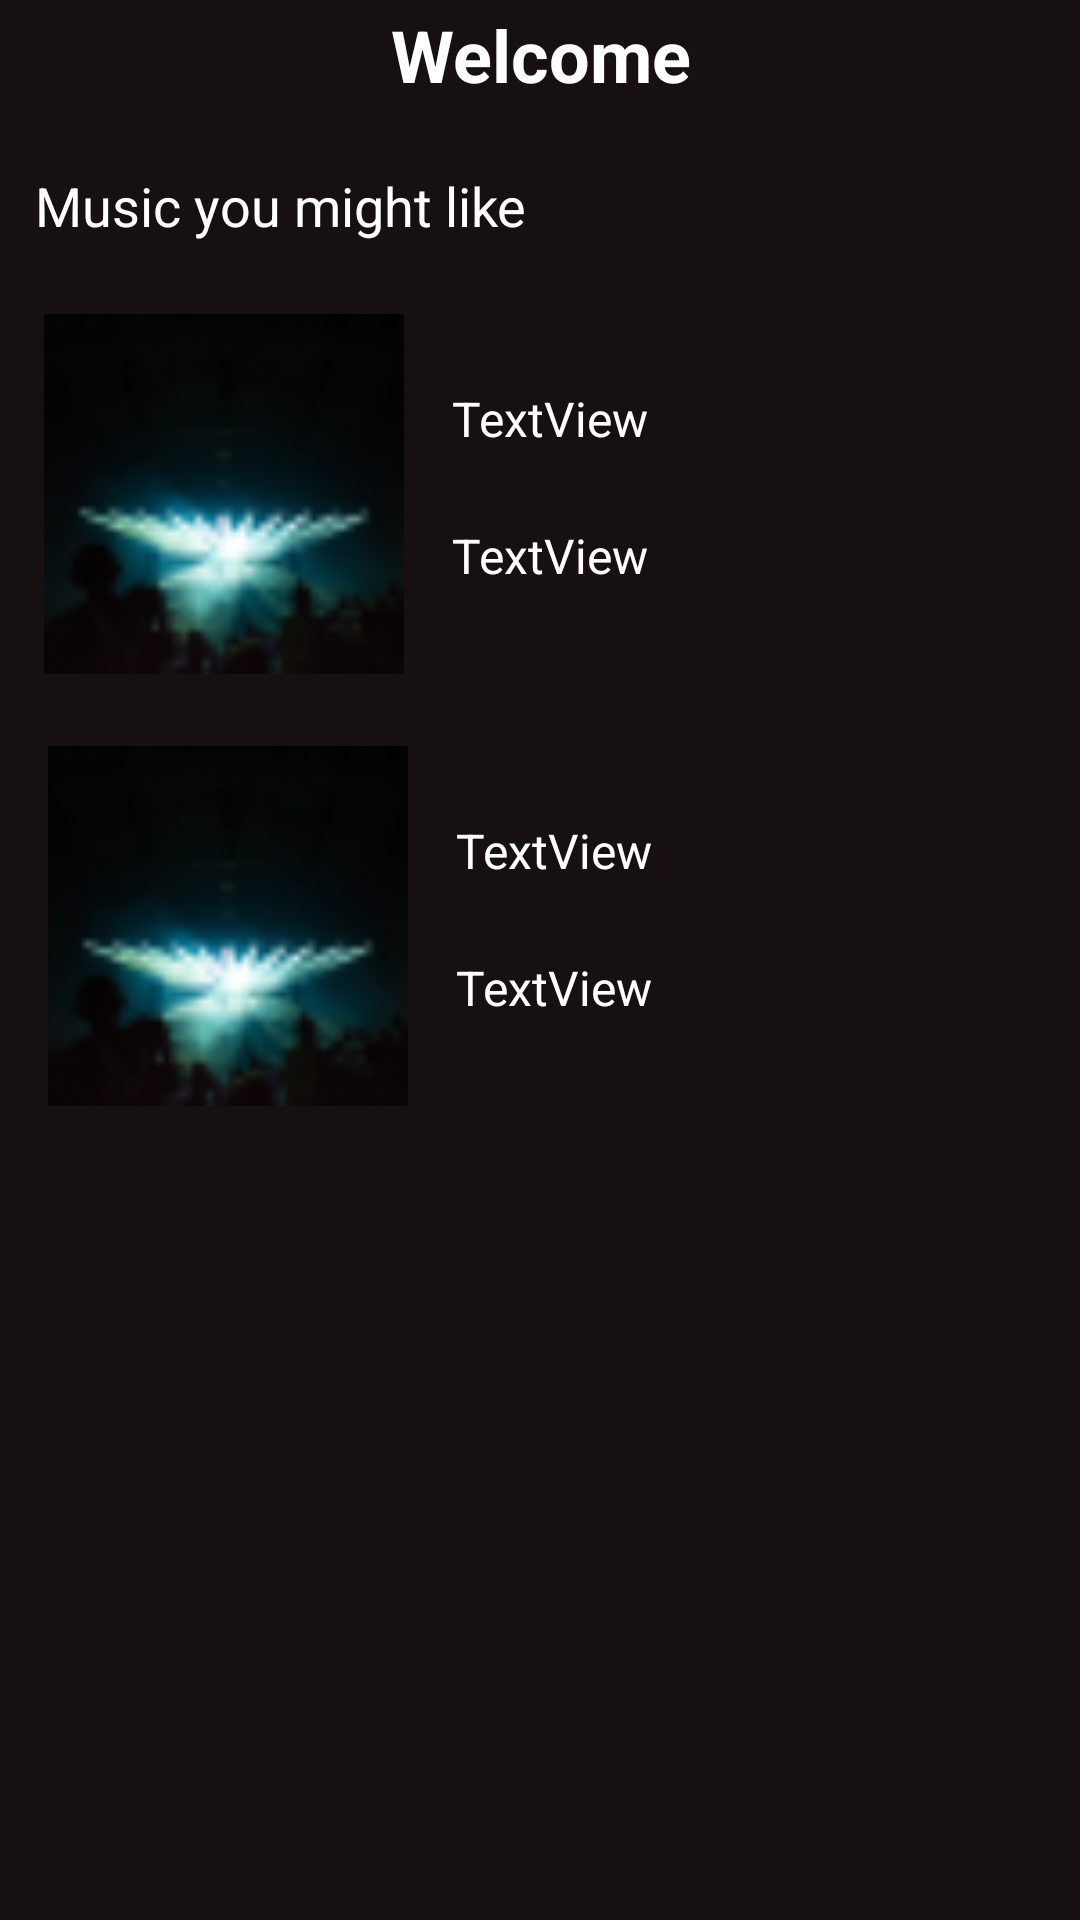

This screen was rendered from an Android layout file. Write that file and the resources it references.
<!-- AndroidManifest.xml: application theme Theme.Ovatify -->
<!-- res/layout/new_head_home.xml -->
<?xml version="1.0" encoding="utf-8"?>
<androidx.constraintlayout.widget.ConstraintLayout xmlns:android="http://schemas.android.com/apk/res/android"
    xmlns:app="http://schemas.android.com/apk/res-auto"
    xmlns:tools="http://schemas.android.com/tools"
    android:layout_width="match_parent"
    android:layout_height="wrap_content"
    android:background="@color/dark_brown">

    <androidx.constraintlayout.widget.ConstraintLayout
        android:id="@+id/homeSong1"
        android:layout_width="350dp"
        android:layout_height="wrap_content"
        android:layout_marginStart="16dp"
        android:layout_marginTop="24dp"
        app:layout_constraintEnd_toEndOf="parent"
        app:layout_constraintHorizontal_bias="0.262"
        app:layout_constraintStart_toStartOf="parent"
        app:layout_constraintTop_toBottomOf="@+id/textView13">

        <TextView
            android:id="@+id/music1name"
            android:layout_width="0dp"
            android:layout_height="wrap_content"
            android:layout_marginStart="16dp"
            android:layout_marginTop="24dp"
            android:text="TextView"
            android:textColor="@color/white"
            android:textSize="16sp"
            app:layout_constraintEnd_toEndOf="parent"
            app:layout_constraintHorizontal_bias="0.0"
            app:layout_constraintStart_toEndOf="@+id/music1photo"
            app:layout_constraintTop_toTopOf="parent" />

        <TextView
            android:id="@+id/music1artist"
            android:layout_width="0dp"
            android:layout_height="wrap_content"
            android:layout_marginStart="16dp"
            android:layout_marginTop="24dp"
            android:text="TextView"
            android:textColor="@color/white"
            android:textSize="16sp"
            app:layout_constraintBottom_toBottomOf="parent"
            app:layout_constraintEnd_toEndOf="parent"
            app:layout_constraintHorizontal_bias="0.0"
            app:layout_constraintStart_toEndOf="@+id/music1photo"
            app:layout_constraintTop_toBottomOf="@+id/music1name"
            app:layout_constraintVertical_bias="0.0" />

        <ImageView
            android:id="@+id/music1photo"
            android:layout_width="120dp"
            android:layout_height="120dp"
            android:contentDescription="unsplash_zcqjx2_z4sm_ek2"
            android:src="@drawable/unsplash_zcqjx2_z4sm_ek2"
            app:layout_constraintBottom_toBottomOf="parent"
            app:layout_constraintStart_toStartOf="parent"
            app:layout_constraintTop_toTopOf="parent"
            app:layout_constraintVertical_bias="1.0" />

    </androidx.constraintlayout.widget.ConstraintLayout>

    <LinearLayout
        android:id="@+id/linearLayout"
        android:layout_width="match_parent"
        android:layout_height="36.4dp"
        app:layout_constraintTop_toTopOf="parent">

        <TextView
            android:id="@+id/welcome__user"
            android:layout_width="match_parent"
            android:layout_height="36.4dp"
            android:layout_gravity="center_horizontal|center"
            android:gravity="center"
            android:text="Welcome"
            android:textColor="@color/home_ek2_color"
            android:textSize="24dp"
            android:textStyle="bold" />
    </LinearLayout>


    <TextView
        android:id="@+id/textView13"
        android:layout_width="wrap_content"
        android:layout_height="wrap_content"
        android:layout_marginTop="20dp"
        android:text="@string/music_you_might_like_string"
        android:textColor="#FFFFFF"
        android:textSize="18dp"
        app:layout_constraintEnd_toEndOf="parent"
        app:layout_constraintHorizontal_bias="0.06"
        app:layout_constraintStart_toStartOf="parent"
        app:layout_constraintTop_toBottomOf="@+id/linearLayout" />

    <androidx.constraintlayout.widget.ConstraintLayout
        android:id="@+id/homeSong2"
        android:layout_width="350dp"
        android:layout_height="wrap_content"
        android:layout_marginStart="16dp"
        android:layout_marginTop="24dp"
        app:layout_constraintStart_toStartOf="parent"
        app:layout_constraintTop_toBottomOf="@+id/homeSong1">

        <ImageView
            android:id="@+id/homeMusicPhoto2"
            android:layout_width="120dp"
            android:layout_height="120dp"
            android:contentDescription="unsplash_zcqjx2_z4sm_ek2"
            android:src="@drawable/unsplash_zcqjx2_z4sm_ek2"
            app:layout_constraintBottom_toBottomOf="parent"
            app:layout_constraintStart_toStartOf="parent"
            app:layout_constraintTop_toTopOf="parent"
            app:layout_constraintVertical_bias="0.0" />

        <TextView
            android:id="@+id/homeMusicArtist2"
            android:layout_width="0dp"
            android:layout_height="wrap_content"
            android:layout_marginStart="16dp"
            android:layout_marginTop="24dp"
            android:text="TextView"
            android:textColor="@color/white"
            android:textSize="16sp"
            app:layout_constraintBottom_toBottomOf="parent"
            app:layout_constraintEnd_toEndOf="parent"
            app:layout_constraintHorizontal_bias="0.0"
            app:layout_constraintStart_toEndOf="@+id/homeMusicPhoto2"
            app:layout_constraintTop_toBottomOf="@+id/homeMusicName2"
            app:layout_constraintVertical_bias="0.0" />

        <TextView
            android:id="@+id/homeMusicName2"
            android:layout_width="0dp"
            android:layout_height="wrap_content"
            android:layout_marginStart="16dp"
            android:layout_marginTop="24dp"
            android:text="TextView"
            android:textColor="@color/white"
            android:textSize="16sp"
            app:layout_constraintEnd_toEndOf="parent"
            app:layout_constraintHorizontal_bias="0.0"
            app:layout_constraintStart_toEndOf="@+id/homeMusicPhoto2"
            app:layout_constraintTop_toTopOf="parent" />
    </androidx.constraintlayout.widget.ConstraintLayout>

    <TextView
        android:id="@+id/textView14"
        android:layout_width="0dp"
        android:layout_height="wrap_content"
        android:layout_marginStart="32dp"
        android:layout_marginEnd="32dp"
        android:layout_marginBottom="5dp"
        android:textSize="20sp"
        android:text="No music recommended currently"
        android:textColor="@color/home_ek2_color"
        android:visibility="invisible"
        app:layout_constraintBottom_toTopOf="@+id/homeSong2"
        app:layout_constraintEnd_toEndOf="parent"
        app:layout_constraintStart_toStartOf="parent" />

</androidx.constraintlayout.widget.ConstraintLayout>
<!-- resources referenced by this layout -->
<resources>
  <color name="dark_brown">#161010</color>
  <color name="home_ek2_color">#FFFFFF</color>
  <color name="white">#FFFFFFFF</color>
  <!-- drawable unsplash_zcqjx2_z4sm_ek2: png bitmap (drawable, 4622 bytes) -->
  <string name="music_you_might_like_string">Music you might like</string>
  <style name="Theme.Ovatify" parent="Base.Theme.Ovatify" />
  <style name="Base.Theme.Ovatify" parent="Theme.AppCompat.Light.NoActionBar">
          
          
      </style>
</resources>
